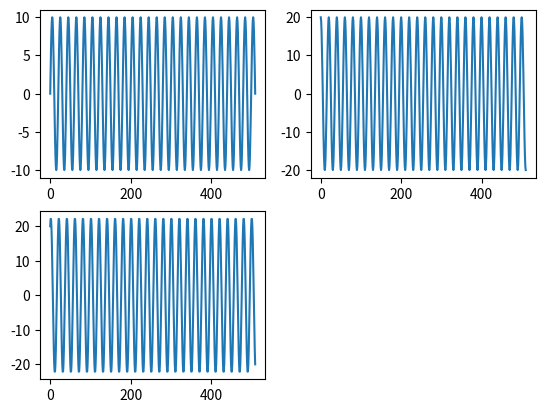

The matplotlib source for this figure:
#!/usr/bin/python
# -*- coding: UTF-8 -*-
import math
from matplotlib import pyplot

'a*cos(x) + b*sin(x) = m*cos(x+theta)'

XX_CNT = 511
XX = [0 for i in range(XX_CNT)]

fs = 20 #khz
f1 = 1 #khz
f2 = 5 #khz
f3 = 6 #khz
ts = 1 / fs

sig1 = [0 for i in range(XX_CNT)]
sig2 = [0 for i in range(XX_CNT)]

def sin_gen():
	for i in range(XX_CNT):
		sig1[i] = 10*math.sin(2 * math.pi * f1 * i * ts)
		sig2[i] = 20*math.cos(2 * math.pi * f1 * i * ts)
		XX[i] = sig1[i] + sig2[i]

	pyplot.subplot(221)
	pyplot.plot(sig1)
	pyplot.subplot(222)
	pyplot.plot(sig2)
	pyplot.subplot(223)
	pyplot.plot(XX)
	pyplot.show()
if __name__ == '__main__':
	sin_gen()
